Run: headless pygame with SDL's dummy video driver; simulated clock (each Clock.tick advances the game by its frame time, no real sleeping); random seed 0; keys injected as events and as key.get_pressed() state; no mouse input.
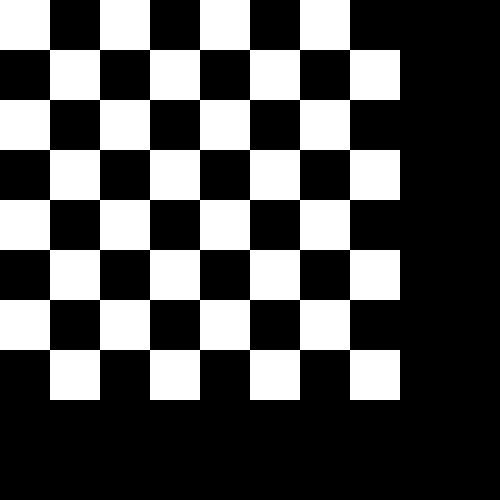
Frame 1 of 4 · flips 1–60 · no input
Frame 2 of 4 · flips 61–180 · tapped SPACE, RETURN · held RIGHT (→), D · screen unchanged from frame 1, image omitted
Frame 3 of 4 · flips 181–300 · held DOWN (↓), S · screen unchanged from frame 2, image omitted
Frame 4 of 4 · flips 301–420 · held LEFT (←), A, UP (↑), W · screen unchanged from frame 3, image omitted

The pygame program that drew these frames:

import pygame
# Init here
pygame.init()
# Variables here

width = 500
height = 500
WHITE = (255,255,255)
BLACK = (0,0,0)
RED = (255,0,0)
BLUE = (0,255,0)
GREEN = (0,0,255)


# Window of the game here
window = pygame.display.set_mode((width,height))
pygame.display.set_caption("pygame")
running = True
while running:
    for event in pygame.event.get():
        if event.type == pygame.QUIT:
            running = False
    tile_color = WHITE
    line = 0
    for i in range(0,8):
        line+=1
        if line % 2 == 1:
            tile_color = WHITE
        else:
            tile_color = BLACK

        for j in range(0,8):
            pygame.draw.rect(window,tile_color,[j*50,i*50,50,50])
            if tile_color == WHITE:
                tile_color = BLACK
            else:
                tile_color = WHITE
    # pygame.draw.rect(window,(255,0,0),[0,0,400,400])
    pygame.display.update()
    
